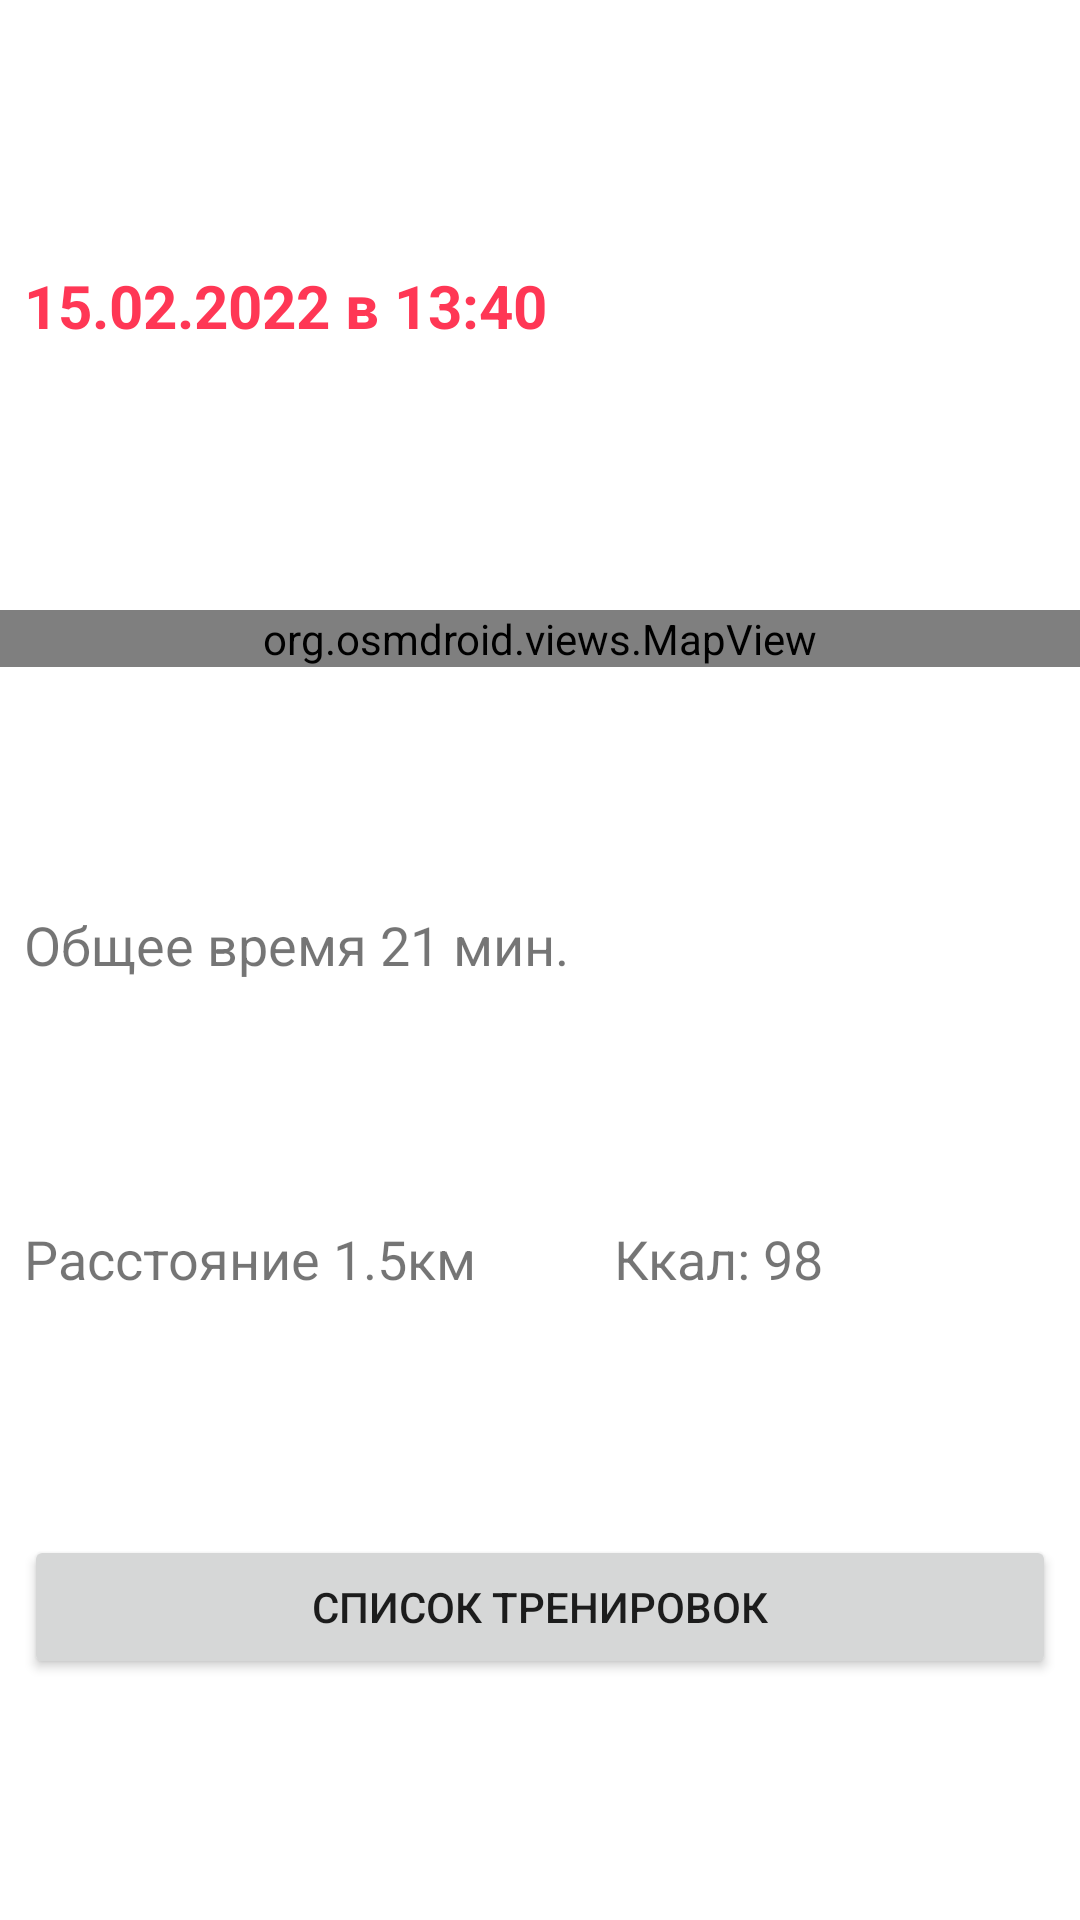

The Android layout XML behind this screen, and the referenced resources:
<!-- AndroidManifest.xml: application theme Theme.Runner -->
<!-- res/layout/fragment_training_details.xml -->
<?xml version="1.0" encoding="utf-8"?>

<androidx.constraintlayout.widget.ConstraintLayout xmlns:android="http://schemas.android.com/apk/res/android"
    xmlns:app="http://schemas.android.com/apk/res-auto"
    android:layout_width="match_parent"
    android:layout_height="match_parent">

    <TextView
        android:id="@+id/text1"
        android:layout_width="match_parent"
        android:layout_height="wrap_content"
        android:padding="8dp"
        android:text="15.02.2022 в 13:40"
        android:textColor="@color/red"
        android:textSize="20sp"
        android:textStyle="bold"
        app:layout_constraintBottom_toTopOf="@id/map"
        app:layout_constraintEnd_toEndOf="parent"
        app:layout_constraintStart_toStartOf="parent"
        app:layout_constraintTop_toTopOf="parent" />

    <org.osmdroid.views.MapView
        android:id="@+id/map"
        android:layout_width="match_parent"
        android:layout_height="wrap_content"
        app:layout_constrainedHeight="true"
        app:layout_constraintBottom_toTopOf="@id/text"
        app:layout_constraintEnd_toEndOf="parent"
        app:layout_constraintStart_toStartOf="parent"
        app:layout_constraintTop_toBottomOf="@id/text1" />

    <TextView
        android:id="@+id/text"
        android:layout_width="match_parent"
        android:layout_height="wrap_content"
        android:paddingHorizontal="8dp"
        android:text="Общее время 21 мин."
        android:textSize="18sp"
        app:layout_constraintBottom_toTopOf="@id/linearLayout"
        app:layout_constraintEnd_toEndOf="parent"
        app:layout_constraintStart_toStartOf="parent"
        app:layout_constraintTop_toBottomOf="@id/map" />

    <LinearLayout
        android:id="@+id/linearLayout"
        android:layout_width="match_parent"
        android:layout_height="wrap_content"
        android:orientation="horizontal"
        android:paddingHorizontal="8dp"
        app:layout_constraintBottom_toTopOf="@id/back_button"
        app:layout_constraintEnd_toEndOf="parent"
        app:layout_constraintStart_toStartOf="parent"
        app:layout_constraintTop_toBottomOf="@id/text">

        <TextView
            android:id="@+id/text2"
            android:layout_width="match_parent"
            android:layout_height="wrap_content"
            android:layout_weight="1.5"
            android:text="Расстояние 1.5км"
            android:textSize="18sp" />

        <TextView
            android:id="@+id/text3"
            android:layout_width="match_parent"
            android:layout_height="wrap_content"
            android:layout_weight="2"
            android:text="Ккал: 98"
            android:textSize="18sp" />
    </LinearLayout>

    <Button
        android:id="@+id/back_button"
        android:layout_width="match_parent"
        android:layout_height="48dp"
        android:layout_marginHorizontal="8dp"
        android:drawableLeft="@drawable/ic_baseline_menu_24"
        android:text="Список тренировок"
        app:layout_constraintBottom_toBottomOf="parent"
        app:layout_constraintEnd_toEndOf="parent"
        app:layout_constraintStart_toStartOf="parent"
        app:layout_constraintTop_toBottomOf="@id/linearLayout" />
</androidx.constraintlayout.widget.ConstraintLayout>
<!-- resources referenced by this layout -->
<resources>
  <color name="red">#FF3755</color>
  <style name="Theme.Runner" parent="Theme.MaterialComponents.DayNight.DarkActionBar">
          
          <item name="colorPrimary">@color/super_yellow</item>
          <item name="colorPrimaryVariant">@color/purple_500</item>
          <item name="colorOnPrimary">@color/white</item>
          
          <item name="colorSecondary">@color/teal_200</item>
          <item name="colorSecondaryVariant">@color/teal_700</item>
          <item name="colorOnSecondary">@color/black</item>
          
          <item name="android:statusBarColor" tools:targetApi="l">?attr/colorPrimaryVariant</item>
          
          <item name="windowNoTitle">true</item>
      </style>
  <color name="super_yellow">#EFCF00</color>
  <color name="purple_500">#FF6200EE</color>
  <color name="white">#FFFFFFFF</color>
  <color name="teal_200">#FF03DAC5</color>
  <color name="teal_700">#FF018786</color>
  <color name="black">#FF000000</color>
</resources>
